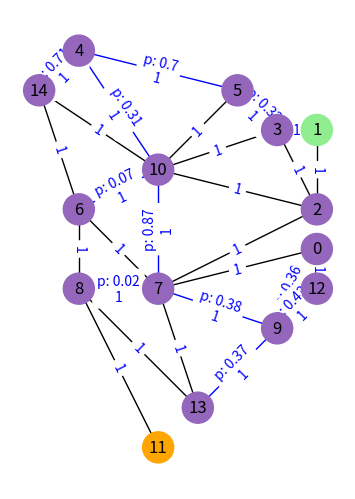

Write Python code to recreate this figure.
#!/usr/bin/python3

import networkx as nx
import matplotlib.pyplot as plt
import numpy as np
from scipy.spatial import Delaunay
import sys

PREAMBLE = """#pragma once
#include <unordered_map>
#include <vector>

struct pairhash {
 public:
  template <typename T, typename U>
  std::size_t operator()(const std::pair<T, U>& x) const {
    return std::hash<T>()(x.first) ^ std::hash<U>()(x.second);
  }
};
"""


def plot_nx_graph(G: nx.Graph, origin, goal):
    # Plot graph
    node_colour = []
    for node in G.nodes:
        c = "tab:purple"
        if node == goal:
            c = "lightgreen"
        elif node == origin:
            c = "orange"
        node_colour.append(c)
    edge_labels = []
    probs = nx.get_edge_attributes(G, "blocked_prob")
    weights = nx.get_edge_attributes(G, "weight")
    edge_labels = {
        e: (f"p: {probs[e]}\n{w}" if e in probs else f"{w}") for e, w in weights.items()
    }
    edge_colour = ["blue" if edge in probs.keys() else "black" for edge in G.edges]
    pos = nx.get_node_attributes(G, "pos")
    nx.draw(
        G,
        with_labels=True,
        node_size=500,
        node_color=node_colour,
        edge_color=edge_colour,
        pos=pos,
    )
    nx.draw_networkx_edge_labels(G, pos=pos, edge_labels=edge_labels, font_color="blue")
    ax = plt.gca()
    ax.set_aspect("equal", adjustable="box")
    plt.show()


def distance(e, nodes):
    dx = nodes[e[0]][0] - nodes[e[1]][0]
    dy = nodes[e[0]][1] - nodes[e[1]][1]
    return np.sqrt(dx * dx + dy * dy)


def generate_graph(
    n_nodes: int, seed: int, file, use_edge_weights=False, prop_stoch=0.4, plot=False
) -> bool:
    print(PREAMBLE, file=file)

    # Define world parameters
    xmax = 10  # max x-grid coordinate
    ymax = 10  # max y-grid coordinate

    # Fix seed for graph generation
    np.random.seed(seed)

    # Generate random points in a grid
    node_pos = np.random.choice(xmax * ymax, n_nodes, replace=False)
    grid_nodes = [(i // (ymax + 1), i % (ymax + 1)) for i in node_pos]

    # Define origin and goal nodes
    origin = grid_nodes.index(min(grid_nodes, key=lambda point: point[0] + point[1]))
    goal = grid_nodes.index(max(grid_nodes, key=lambda point: point[0] + point[1]))

    # Apply Delaunay triangulation
    delaunay = Delaunay(grid_nodes)
    simplices = delaunay.simplices

    # Add to networkx object
    G = nx.Graph()
    for i, node in enumerate(grid_nodes):
        G.add_node(i, pos=node)
    for path in simplices:
        nx.add_path(G, path)
    weights = {}
    for e in G.edges():
        weights[e] = round(distance(e, grid_nodes), 2) if use_edge_weights else 1
    nx.set_edge_attributes(G, values=weights, name="weight")

    # Define stochastic edges and probabilities
    num_stoch_edges = round(prop_stoch * len(G.edges))
    stoch_edge_idx = np.random.choice(len(G.edges), num_stoch_edges, replace=False)
    edge_probs: dict[tuple[int, int], float] = {}
    for i, e in enumerate(G.edges):
        if i in stoch_edge_idx:
            edge_probs[e] = round(np.random.uniform(), 2)
    nx.set_edge_attributes(G, edge_probs, "blocked_prob")

    # basic solvability check
    solvable = nx.has_path(G, origin, goal)

    print(
        "const std::vector<int64_t> CTPNodes = {",
        ", ".join(map(str, range(n_nodes))),
        "};",
        sep="",
        file=file,
    )
    edge_cpp = [
        f"{{{{{min(e)}, {max(e)}}}, {w}}}"
        for e, w in nx.get_edge_attributes(G, "weight").items()
    ]
    print(
        "const std::unordered_map<std::pair<int64_t, int64_t>, double, pairhash> CTPEdges = {",
        ", ".join(edge_cpp),
        "};",
        sep="",
        file=file,
    )
    stoch_edge_cpp = [
        f"{{{{{min(e)}, {max(e)}}}, {w}}}"
        for e, w in nx.get_edge_attributes(G, "blocked_prob").items()
    ]
    print(
        "const std::unordered_map<std::pair<int64_t, int64_t>, double, pairhash> CTPStochEdges = {",
        ", ".join(stoch_edge_cpp),
        "};",
        sep="",
        file=file,
    )
    print(f"const int64_t CTPOrigin = {origin};", file=file)
    print(f"const int64_t CTPGoal = {goal};", file=file)

    if plot:
        plot_nx_graph(G, origin, goal)

    return solvable


if __name__ == "__main__":
    seed = np.random.randint(0, 9999999)
    print("seed: ", seed)
    generate_graph(15, seed, sys.stdout, plot=True)
